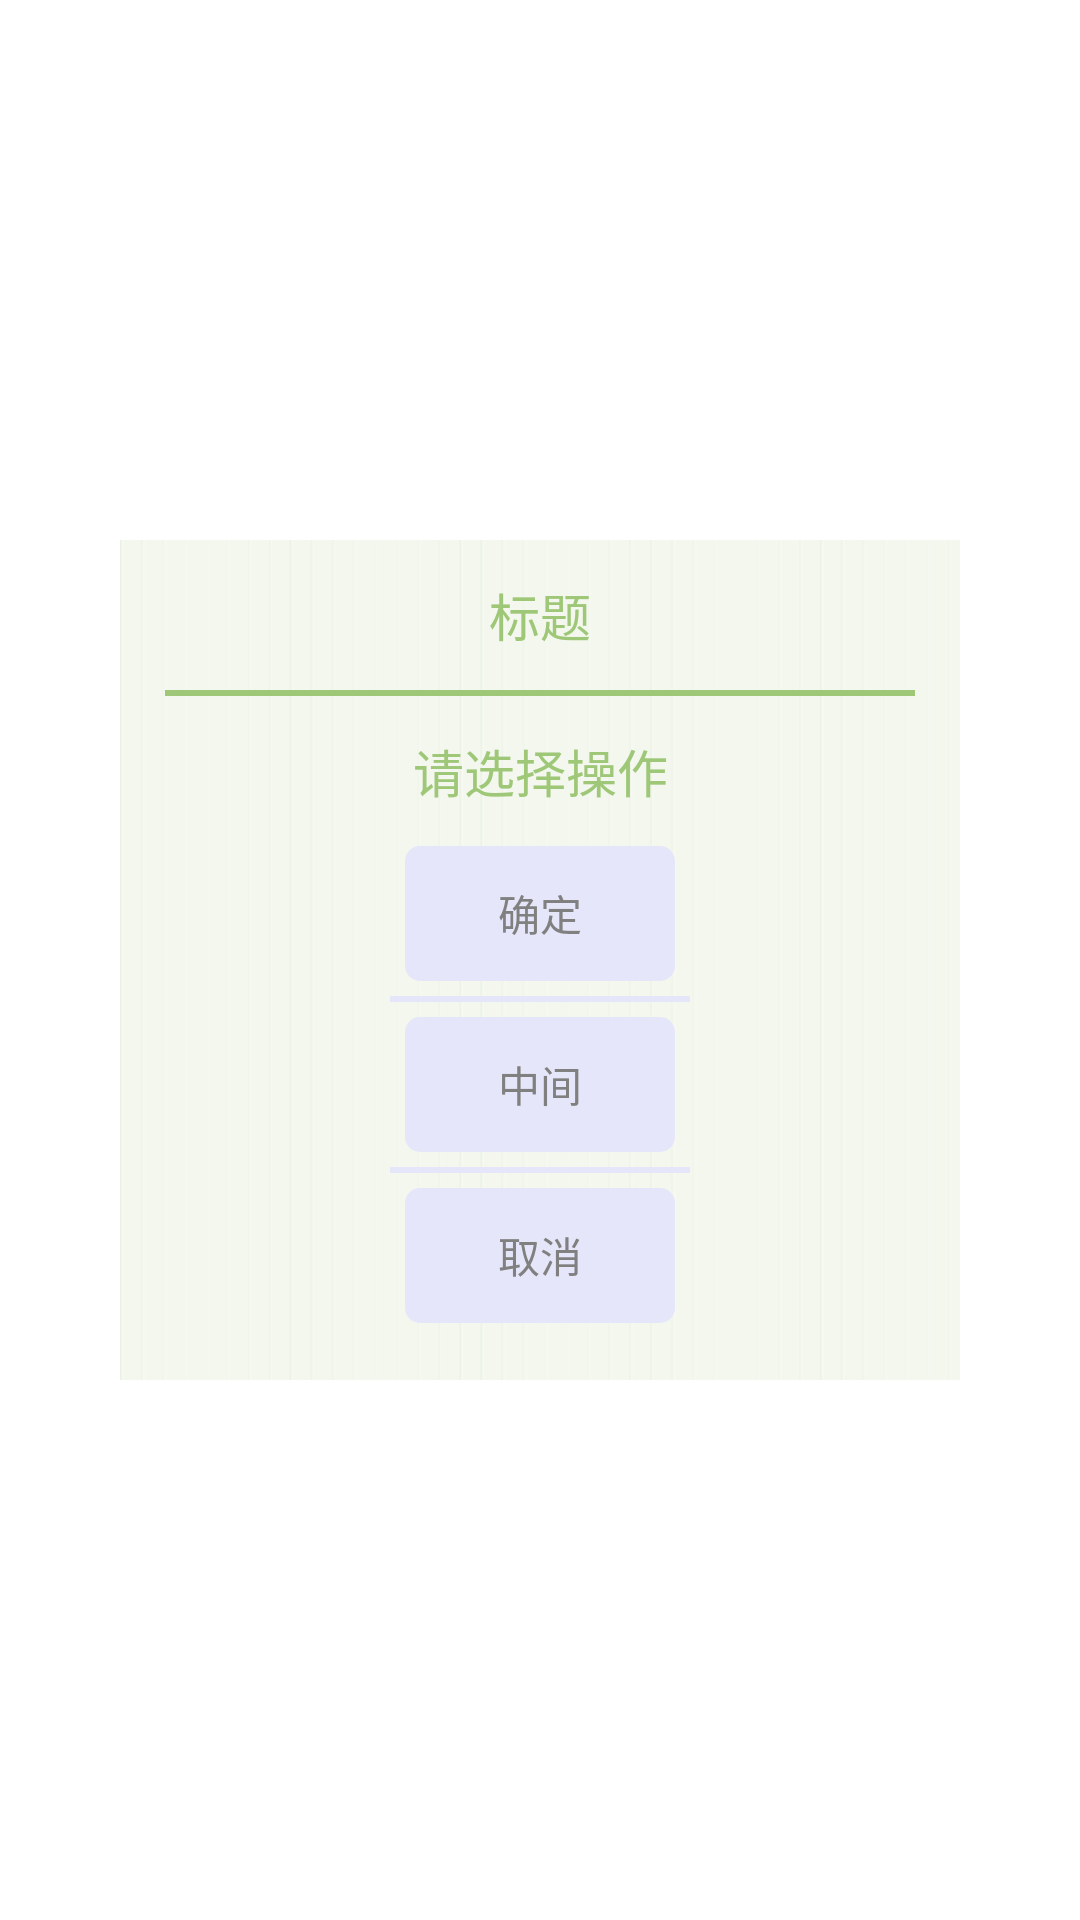

Reconstruct the res/layout file that produces this screen, plus the resources it refers to.
<!-- AndroidManifest.xml: application theme android:Theme.Light.NoTitleBar -->
<!-- res/layout/dialog_three.xml -->
<?xml version="1.0" encoding="utf-8"?>
<FrameLayout xmlns:android="http://schemas.android.com/apk/res/android"
    android:layout_width="fill_parent"
    android:layout_height="fill_parent"
    android:clickable="true"
    android:orientation="vertical"
    android:padding="20.0dip" >

    <LinearLayout  
        android:layout_width="280dp"
    	android:layout_height="280dp"
        android:layout_gravity="center"
        android:orientation="vertical"
        android:background="@drawable/background" >

        <TextView
            android:id="@+id/title"            
            android:layout_width="fill_parent"
            android:layout_height="50dp"           
            android:text="标题"
             android:gravity="center"
            android:textSize="17sp"
            android:textColor="#9ec777" 
             android:layout_gravity="center"
            />

              
 		   <View 
        android:id="@+id/alert_line"
        android:background="#9ec777"
        android:layout_width="250dp"
        android:layout_height="2dp"
        android:layout_gravity="center_horizontal"
        />
    
        <TextView
            android:id="@+id/message"
            android:text="请选择操作"
            android:textSize="17sp"
            android:textColor="#9ec777" 
            android:layout_width="fill_parent"
            android:layout_height="50dp"
            android:gravity="center"          
            
             />


        <LinearLayout
            android:layout_width="fill_parent"
            android:layout_height="wrap_content"
            android:layout_gravity="bottom"
            android:gravity="center"
            android:orientation="vertical" >

            <Button
                android:id="@+id/positiveButton"
                android:textColor="#808080"
                android:layout_width="90dp"
                android:layout_height="45dp"
                android:gravity="center"
                android:text="确定" 
                android:background="@drawable/surebtn_s"
                />
            
           <View 
      		  android:background="#e6e6fa"
     		  android:layout_height="2dp"
       		  android:layout_width="100dp"
       		   android:gravity="center"       
       		  android:layout_marginTop="5dp"
        />  

            <Button
                android:id="@+id/neutralButton"
                android:textColor="#808080"
                android:layout_width="90dp"
                android:layout_marginTop="5dp"
                android:layout_height="45dp"
                android:gravity="center"
                android:text="中间" 
                android:background="@drawable/surebtn_s"
                />
            
            <View 
      		  android:background="#e6e6fa"
     		  android:layout_height="2dp"
       		  android:layout_width="100dp"
       		   android:gravity="center"       
       		  android:layout_marginTop="5dp"
        />  
         
            <Button
                android:id="@+id/negativeButton"
                android:textColor="#808080"
                android:layout_width="90dp"
                android:layout_marginTop="5dp"
                android:layout_height="45dp"
                android:gravity="center"
                android:text="取消"
                android:background="@drawable/surebtn_s"
                 />
        
            
        </LinearLayout>
    </LinearLayout>
</FrameLayout>
<!-- resources referenced by this layout -->
<resources>
  <!-- drawable background: png bitmap (drawable-hdpi, 5149 bytes) -->
  <!-- drawable surebtn_s (drawable) -->
  <?xml version="1.0" encoding="UTF-8"?>
  <selector xmlns:android="http://schemas.android.com/apk/res/android">
  	<item android:state_pressed="true">
  		<shape>
  			<gradient android:startColor="#cdb79e" android:endColor="#cdb79e" />
  	
  			<corners android:radius="5dp" />
  			<padding android:left="10dp" android:top="10dp"
  				android:right="10dp" android:bottom="10dp" />
  		</shape>
  	</item>
   
  
  	<item>
  		<shape>
  			<gradient android:startColor="#e6e6fa" android:endColor="#e6e6fa" />
  			<corners android:radius="5dip" />
  			<padding android:left="10dp" android:top="10dp"
  				android:right="10dp" android:bottom="10dp" />
  		</shape>
  	</item>
  </selector>
</resources>
